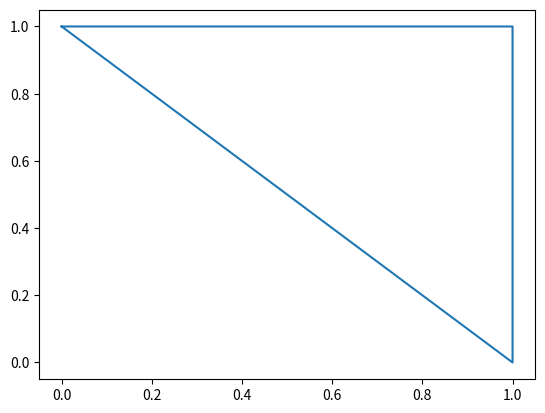

Generate this figure with matplotlib:
#!/usr/bin/python3
#-*- coding: utf-8 -*-
import matplotlib.pyplot as plt

plt.plot((0, 1, 1,0), (1, 1, 0, 1))
plt.show()
